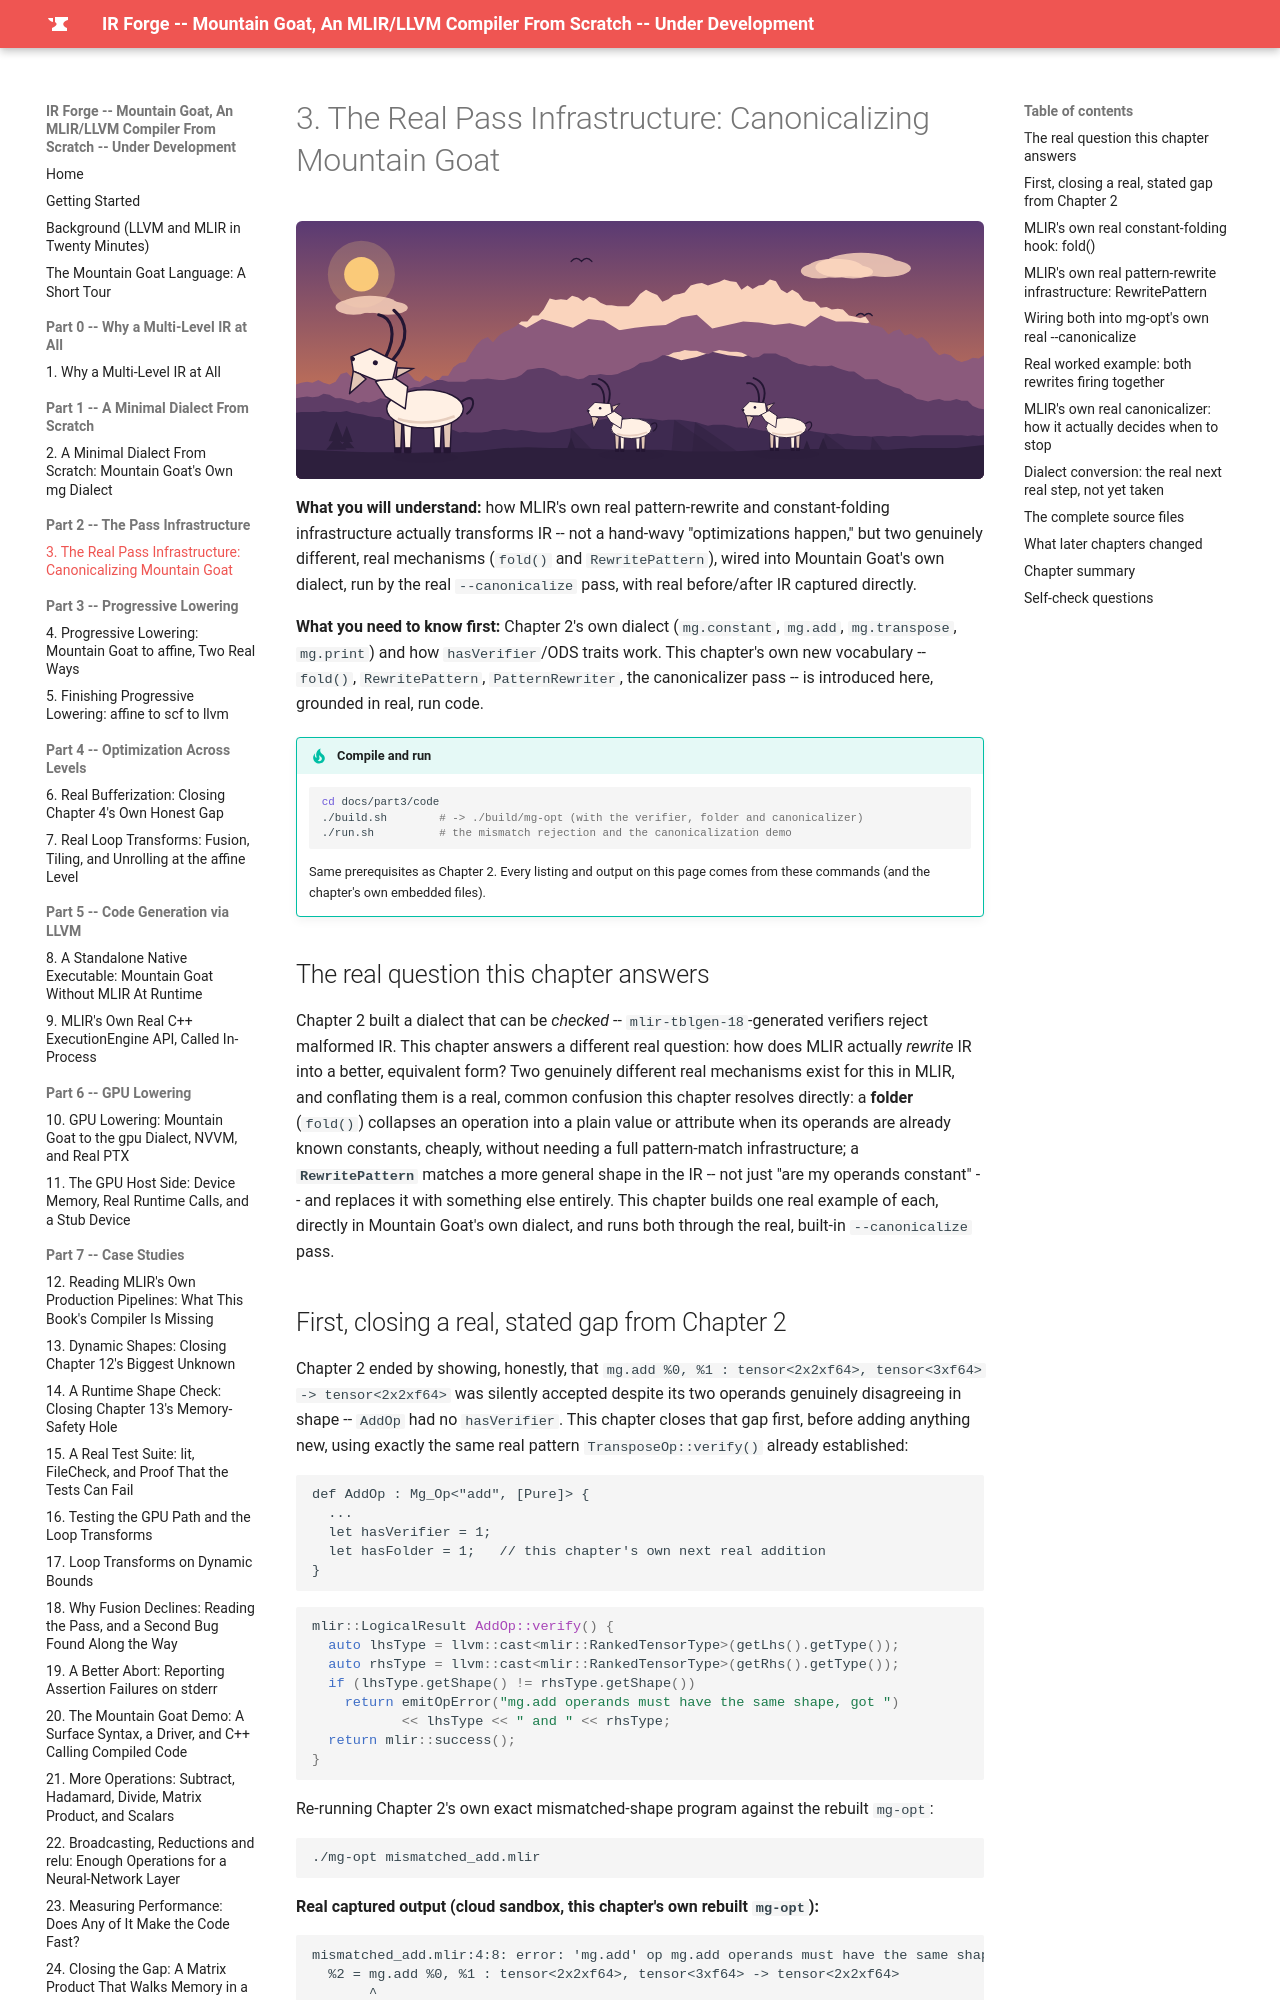

repository: MaximumBeings/ir_forge_compiler_from_scratch · page: part3/03-the-pass-infrastructure/index.html · generator: mkdocs

# 3. The Real Pass Infrastructure: Canonicalizing Mountain Goat

![Mountain goats on the mountain at sunset](../assets/goats/ch-03.svg){ style="display:block;margin:0 auto;max-width:100%;height:auto;border-radius:6px" }

**What you will understand:** how MLIR's own real pattern-rewrite and constant-folding infrastructure actually transforms IR -- not a hand-wavy "optimizations happen," but two genuinely different, real mechanisms (`fold()` and `RewritePattern`), wired into Mountain Goat's own dialect, run by the real `--canonicalize` pass, with real before/after IR captured directly.

**What you need to know first:** Chapter 2's own dialect (`mg.constant`, `mg.add`, `mg.transpose`, `mg.print`) and how `hasVerifier`/ODS traits work. This chapter's own new vocabulary -- `fold()`, `RewritePattern`, `PatternRewriter`, the canonicalizer pass -- is introduced here, grounded in real, run code.

!!! tip "Compile and run"
    ```sh
    cd docs/part3/code
    ./build.sh        # -> ./build/mg-opt (with the verifier, folder and canonicalizer)
    ./run.sh          # the mismatch rejection and the canonicalization demo
    ```
    Same prerequisites as Chapter 2. Every listing and output on this page comes from these commands (and the chapter's own embedded files).


## The real question this chapter answers

Chapter 2 built a dialect that can be *checked* -- `mlir-tblgen-18`-generated verifiers reject malformed IR. This chapter answers a different real question: how does MLIR actually *rewrite* IR into a better, equivalent form? Two genuinely different real mechanisms exist for this in MLIR, and conflating them is a real, common confusion this chapter resolves directly: a **folder** (`fold()`) collapses an operation into a plain value or attribute when its operands are already known constants, cheaply, without needing a full pattern-match infrastructure; a **`RewritePattern`** matches a more general shape in the IR -- not just "are my operands constant" -- and replaces it with something else entirely. This chapter builds one real example of each, directly in Mountain Goat's own dialect, and runs both through the real, built-in `--canonicalize` pass.

## First, closing a real, stated gap from Chapter 2

Chapter 2 ended by showing, honestly, that `mg.add %0, %1 : tensor<2x2xf64>, tensor<3xf64> -> tensor<2x2xf64>` was silently accepted despite its two operands genuinely disagreeing in shape -- `AddOp` had no `hasVerifier`. This chapter closes that gap first, before adding anything new, using exactly the same real pattern `TransposeOp::verify()` already established:

```tablegen
def AddOp : Mg_Op<"add", [Pure]> {
  ...
  let hasVerifier = 1;
  let hasFolder = 1;   // this chapter's own next real addition
}
```

```cpp
mlir::LogicalResult AddOp::verify() {
  auto lhsType = llvm::cast<mlir::RankedTensorType>(getLhs().getType());
  auto rhsType = llvm::cast<mlir::RankedTensorType>(getRhs().getType());
  if (lhsType.getShape() != rhsType.getShape())
    return emitOpError("mg.add operands must have the same shape, got ")
           << lhsType << " and " << rhsType;
  return mlir::success();
}
```

Re-running Chapter 2's own exact mismatched-shape program against the rebuilt `mg-opt`:

```
./mg-opt mismatched_add.mlir
```

**Real captured output (cloud sandbox, this chapter's own rebuilt `mg-opt`):**
```text
mismatched_add.mlir:4:8: error: 'mg.add' op mg.add operands must have the same shape, got 'tensor<2x2xf64>' and 'tensor<3xf64>'
  %2 = mg.add %0, %1 : tensor<2x2xf64>, tensor<3xf64> -> tensor<2x2xf64>
       ^
mismatched_add.mlir:4:8: note: see current operation: %2 = "mg.add"(%0, %1) : (tensor<2x2xf64>, tensor<3xf64>) -> tensor<2x2xf64>
```

The gap is genuinely closed, confirmed by actually re-running the exact input that previously slipped through, not by assertion.
